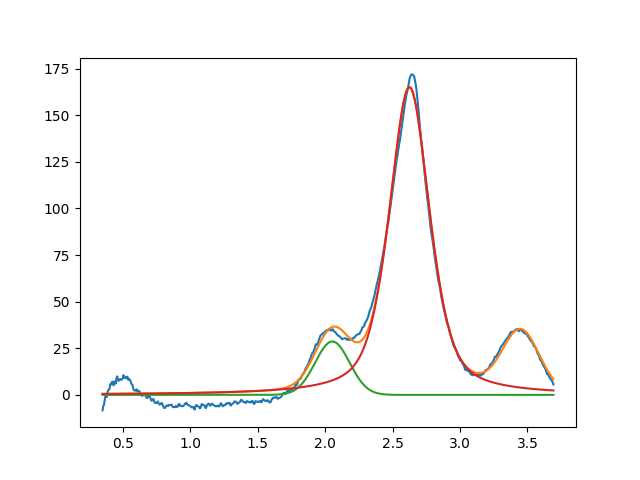

The data file committed next to this chart (first rows):
2.053490184728139489e+00, 2.865045985618220925e+01, 2.999999999999999334e-01, 9.999999999999998890e-01
2.625134489951896466e+00, 1.650619758998259385e+02, 3.551948949114934750e-01, 4.675222070524057139e-01
3.450000000000000622e+00, 3.154114682956371141e+01, 3.149785578718157786e-01, 9.999999999999998890e-01
